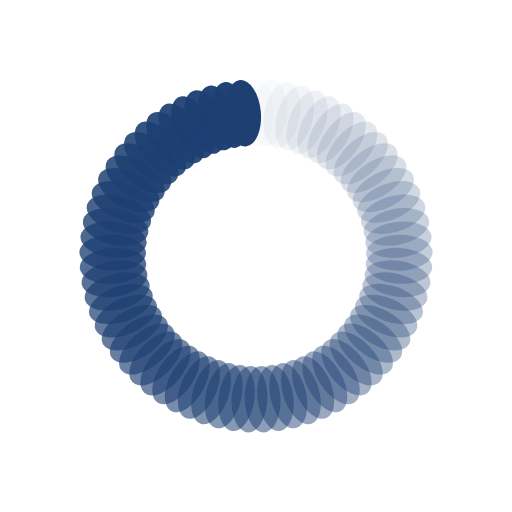
t = 0.00 s
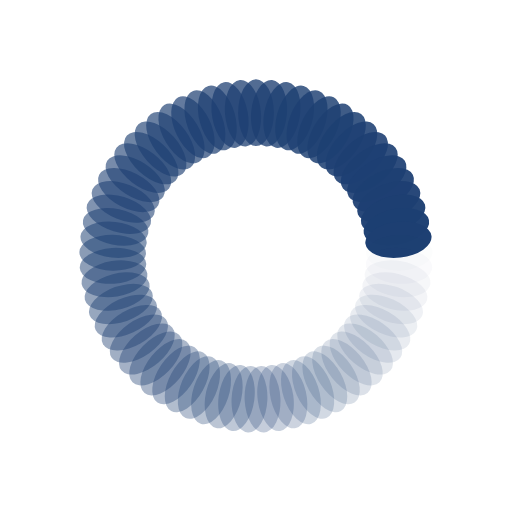
t = 0.25 s
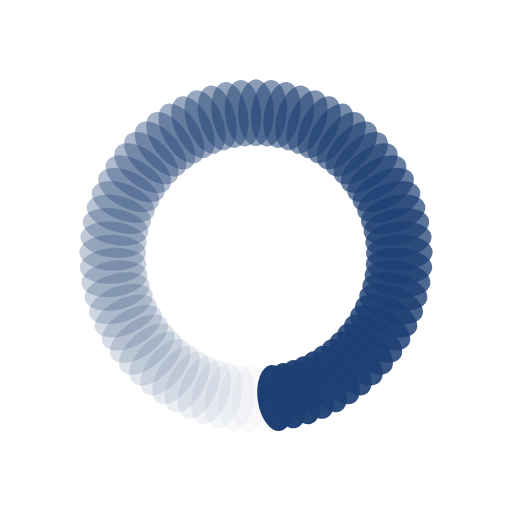
t = 0.50 s
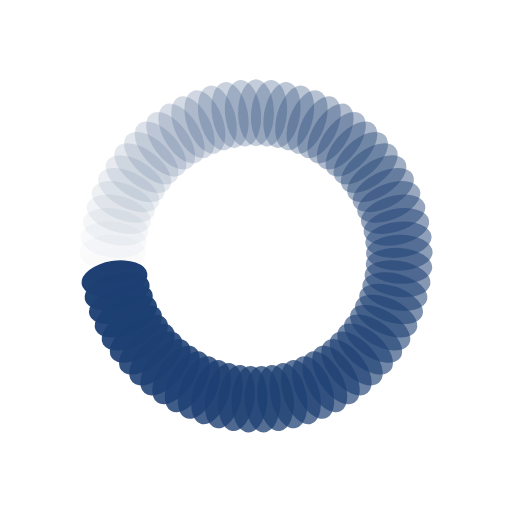
t = 0.75 s

The animated SVG that drew these frames (rendered in a browser with its animation timeline set to each time). Animation: 69 SMIL elements (animate=69); one cycle of 1.00 s, repeats indefinitely.

<?xml version="1.0" encoding="utf-8"?>
<svg xmlns="http://www.w3.org/2000/svg" xmlns:xlink="http://www.w3.org/1999/xlink" style="margin: auto; background: rgb(255, 255, 255); display: block; shape-rendering: auto;" width="200px" height="200px" viewBox="0 0 100 100" preserveAspectRatio="xMidYMid">
<g transform="rotate(0 50 50)">
  <rect x="46.5" y="15.5" rx="3.5" ry="6.5" width="7" height="13" fill="#1d3f72">
    <animate attributeName="opacity" values="1;0" keyTimes="0;1" dur="1s" begin="-0.9855072463768116s" repeatCount="indefinite"></animate>
  </rect>
</g><g transform="rotate(5.217391304347826 50 50)">
  <rect x="46.5" y="15.5" rx="3.5" ry="6.5" width="7" height="13" fill="#1d3f72">
    <animate attributeName="opacity" values="1;0" keyTimes="0;1" dur="1s" begin="-0.9710144927536232s" repeatCount="indefinite"></animate>
  </rect>
</g><g transform="rotate(10.434782608695652 50 50)">
  <rect x="46.5" y="15.5" rx="3.5" ry="6.5" width="7" height="13" fill="#1d3f72">
    <animate attributeName="opacity" values="1;0" keyTimes="0;1" dur="1s" begin="-0.9565217391304348s" repeatCount="indefinite"></animate>
  </rect>
</g><g transform="rotate(15.652173913043478 50 50)">
  <rect x="46.5" y="15.5" rx="3.5" ry="6.5" width="7" height="13" fill="#1d3f72">
    <animate attributeName="opacity" values="1;0" keyTimes="0;1" dur="1s" begin="-0.9420289855072463s" repeatCount="indefinite"></animate>
  </rect>
</g><g transform="rotate(20.869565217391305 50 50)">
  <rect x="46.5" y="15.5" rx="3.5" ry="6.5" width="7" height="13" fill="#1d3f72">
    <animate attributeName="opacity" values="1;0" keyTimes="0;1" dur="1s" begin="-0.927536231884058s" repeatCount="indefinite"></animate>
  </rect>
</g><g transform="rotate(26.08695652173913 50 50)">
  <rect x="46.5" y="15.5" rx="3.5" ry="6.5" width="7" height="13" fill="#1d3f72">
    <animate attributeName="opacity" values="1;0" keyTimes="0;1" dur="1s" begin="-0.9130434782608695s" repeatCount="indefinite"></animate>
  </rect>
</g><g transform="rotate(31.304347826086957 50 50)">
  <rect x="46.5" y="15.5" rx="3.5" ry="6.5" width="7" height="13" fill="#1d3f72">
    <animate attributeName="opacity" values="1;0" keyTimes="0;1" dur="1s" begin="-0.8985507246376812s" repeatCount="indefinite"></animate>
  </rect>
</g><g transform="rotate(36.52173913043478 50 50)">
  <rect x="46.5" y="15.5" rx="3.5" ry="6.5" width="7" height="13" fill="#1d3f72">
    <animate attributeName="opacity" values="1;0" keyTimes="0;1" dur="1s" begin="-0.8840579710144928s" repeatCount="indefinite"></animate>
  </rect>
</g><g transform="rotate(41.73913043478261 50 50)">
  <rect x="46.5" y="15.5" rx="3.5" ry="6.5" width="7" height="13" fill="#1d3f72">
    <animate attributeName="opacity" values="1;0" keyTimes="0;1" dur="1s" begin="-0.8695652173913043s" repeatCount="indefinite"></animate>
  </rect>
</g><g transform="rotate(46.95652173913044 50 50)">
  <rect x="46.5" y="15.5" rx="3.5" ry="6.5" width="7" height="13" fill="#1d3f72">
    <animate attributeName="opacity" values="1;0" keyTimes="0;1" dur="1s" begin="-0.855072463768116s" repeatCount="indefinite"></animate>
  </rect>
</g><g transform="rotate(52.17391304347826 50 50)">
  <rect x="46.5" y="15.5" rx="3.5" ry="6.5" width="7" height="13" fill="#1d3f72">
    <animate attributeName="opacity" values="1;0" keyTimes="0;1" dur="1s" begin="-0.8405797101449275s" repeatCount="indefinite"></animate>
  </rect>
</g><g transform="rotate(57.391304347826086 50 50)">
  <rect x="46.5" y="15.5" rx="3.5" ry="6.5" width="7" height="13" fill="#1d3f72">
    <animate attributeName="opacity" values="1;0" keyTimes="0;1" dur="1s" begin="-0.8260869565217391s" repeatCount="indefinite"></animate>
  </rect>
</g><g transform="rotate(62.608695652173914 50 50)">
  <rect x="46.5" y="15.5" rx="3.5" ry="6.5" width="7" height="13" fill="#1d3f72">
    <animate attributeName="opacity" values="1;0" keyTimes="0;1" dur="1s" begin="-0.8115942028985508s" repeatCount="indefinite"></animate>
  </rect>
</g><g transform="rotate(67.82608695652173 50 50)">
  <rect x="46.5" y="15.5" rx="3.5" ry="6.5" width="7" height="13" fill="#1d3f72">
    <animate attributeName="opacity" values="1;0" keyTimes="0;1" dur="1s" begin="-0.7971014492753623s" repeatCount="indefinite"></animate>
  </rect>
</g><g transform="rotate(73.04347826086956 50 50)">
  <rect x="46.5" y="15.5" rx="3.5" ry="6.5" width="7" height="13" fill="#1d3f72">
    <animate attributeName="opacity" values="1;0" keyTimes="0;1" dur="1s" begin="-0.782608695652174s" repeatCount="indefinite"></animate>
  </rect>
</g><g transform="rotate(78.26086956521739 50 50)">
  <rect x="46.5" y="15.5" rx="3.5" ry="6.5" width="7" height="13" fill="#1d3f72">
    <animate attributeName="opacity" values="1;0" keyTimes="0;1" dur="1s" begin="-0.7681159420289855s" repeatCount="indefinite"></animate>
  </rect>
</g><g transform="rotate(83.47826086956522 50 50)">
  <rect x="46.5" y="15.5" rx="3.5" ry="6.5" width="7" height="13" fill="#1d3f72">
    <animate attributeName="opacity" values="1;0" keyTimes="0;1" dur="1s" begin="-0.7536231884057971s" repeatCount="indefinite"></animate>
  </rect>
</g><g transform="rotate(88.69565217391305 50 50)">
  <rect x="46.5" y="15.5" rx="3.5" ry="6.5" width="7" height="13" fill="#1d3f72">
    <animate attributeName="opacity" values="1;0" keyTimes="0;1" dur="1s" begin="-0.7391304347826086s" repeatCount="indefinite"></animate>
  </rect>
</g><g transform="rotate(93.91304347826087 50 50)">
  <rect x="46.5" y="15.5" rx="3.5" ry="6.5" width="7" height="13" fill="#1d3f72">
    <animate attributeName="opacity" values="1;0" keyTimes="0;1" dur="1s" begin="-0.7246376811594203s" repeatCount="indefinite"></animate>
  </rect>
</g><g transform="rotate(99.1304347826087 50 50)">
  <rect x="46.5" y="15.5" rx="3.5" ry="6.5" width="7" height="13" fill="#1d3f72">
    <animate attributeName="opacity" values="1;0" keyTimes="0;1" dur="1s" begin="-0.7101449275362319s" repeatCount="indefinite"></animate>
  </rect>
</g><g transform="rotate(104.34782608695652 50 50)">
  <rect x="46.5" y="15.5" rx="3.5" ry="6.5" width="7" height="13" fill="#1d3f72">
    <animate attributeName="opacity" values="1;0" keyTimes="0;1" dur="1s" begin="-0.6956521739130435s" repeatCount="indefinite"></animate>
  </rect>
</g><g transform="rotate(109.56521739130434 50 50)">
  <rect x="46.5" y="15.5" rx="3.5" ry="6.5" width="7" height="13" fill="#1d3f72">
    <animate attributeName="opacity" values="1;0" keyTimes="0;1" dur="1s" begin="-0.6811594202898551s" repeatCount="indefinite"></animate>
  </rect>
</g><g transform="rotate(114.78260869565217 50 50)">
  <rect x="46.5" y="15.5" rx="3.5" ry="6.5" width="7" height="13" fill="#1d3f72">
    <animate attributeName="opacity" values="1;0" keyTimes="0;1" dur="1s" begin="-0.6666666666666666s" repeatCount="indefinite"></animate>
  </rect>
</g><g transform="rotate(120 50 50)">
  <rect x="46.5" y="15.5" rx="3.5" ry="6.5" width="7" height="13" fill="#1d3f72">
    <animate attributeName="opacity" values="1;0" keyTimes="0;1" dur="1s" begin="-0.6521739130434783s" repeatCount="indefinite"></animate>
  </rect>
</g><g transform="rotate(125.21739130434783 50 50)">
  <rect x="46.5" y="15.5" rx="3.5" ry="6.5" width="7" height="13" fill="#1d3f72">
    <animate attributeName="opacity" values="1;0" keyTimes="0;1" dur="1s" begin="-0.6376811594202898s" repeatCount="indefinite"></animate>
  </rect>
</g><g transform="rotate(130.43478260869566 50 50)">
  <rect x="46.5" y="15.5" rx="3.5" ry="6.5" width="7" height="13" fill="#1d3f72">
    <animate attributeName="opacity" values="1;0" keyTimes="0;1" dur="1s" begin="-0.6231884057971014s" repeatCount="indefinite"></animate>
  </rect>
</g><g transform="rotate(135.65217391304347 50 50)">
  <rect x="46.5" y="15.5" rx="3.5" ry="6.5" width="7" height="13" fill="#1d3f72">
    <animate attributeName="opacity" values="1;0" keyTimes="0;1" dur="1s" begin="-0.6086956521739131s" repeatCount="indefinite"></animate>
  </rect>
</g><g transform="rotate(140.8695652173913 50 50)">
  <rect x="46.5" y="15.5" rx="3.5" ry="6.5" width="7" height="13" fill="#1d3f72">
    <animate attributeName="opacity" values="1;0" keyTimes="0;1" dur="1s" begin="-0.5942028985507246s" repeatCount="indefinite"></animate>
  </rect>
</g><g transform="rotate(146.08695652173913 50 50)">
  <rect x="46.5" y="15.5" rx="3.5" ry="6.5" width="7" height="13" fill="#1d3f72">
    <animate attributeName="opacity" values="1;0" keyTimes="0;1" dur="1s" begin="-0.5797101449275363s" repeatCount="indefinite"></animate>
  </rect>
</g><g transform="rotate(151.30434782608697 50 50)">
  <rect x="46.5" y="15.5" rx="3.5" ry="6.5" width="7" height="13" fill="#1d3f72">
    <animate attributeName="opacity" values="1;0" keyTimes="0;1" dur="1s" begin="-0.5652173913043478s" repeatCount="indefinite"></animate>
  </rect>
</g><g transform="rotate(156.52173913043478 50 50)">
  <rect x="46.5" y="15.5" rx="3.5" ry="6.5" width="7" height="13" fill="#1d3f72">
    <animate attributeName="opacity" values="1;0" keyTimes="0;1" dur="1s" begin="-0.5507246376811594s" repeatCount="indefinite"></animate>
  </rect>
</g><g transform="rotate(161.7391304347826 50 50)">
  <rect x="46.5" y="15.5" rx="3.5" ry="6.5" width="7" height="13" fill="#1d3f72">
    <animate attributeName="opacity" values="1;0" keyTimes="0;1" dur="1s" begin="-0.5362318840579711s" repeatCount="indefinite"></animate>
  </rect>
</g><g transform="rotate(166.95652173913044 50 50)">
  <rect x="46.5" y="15.5" rx="3.5" ry="6.5" width="7" height="13" fill="#1d3f72">
    <animate attributeName="opacity" values="1;0" keyTimes="0;1" dur="1s" begin="-0.5217391304347826s" repeatCount="indefinite"></animate>
  </rect>
</g><g transform="rotate(172.17391304347825 50 50)">
  <rect x="46.5" y="15.5" rx="3.5" ry="6.5" width="7" height="13" fill="#1d3f72">
    <animate attributeName="opacity" values="1;0" keyTimes="0;1" dur="1s" begin="-0.5072463768115942s" repeatCount="indefinite"></animate>
  </rect>
</g><g transform="rotate(177.3913043478261 50 50)">
  <rect x="46.5" y="15.5" rx="3.5" ry="6.5" width="7" height="13" fill="#1d3f72">
    <animate attributeName="opacity" values="1;0" keyTimes="0;1" dur="1s" begin="-0.4927536231884058s" repeatCount="indefinite"></animate>
  </rect>
</g><g transform="rotate(182.6086956521739 50 50)">
  <rect x="46.5" y="15.5" rx="3.5" ry="6.5" width="7" height="13" fill="#1d3f72">
    <animate attributeName="opacity" values="1;0" keyTimes="0;1" dur="1s" begin="-0.4782608695652174s" repeatCount="indefinite"></animate>
  </rect>
</g><g transform="rotate(187.82608695652175 50 50)">
  <rect x="46.5" y="15.5" rx="3.5" ry="6.5" width="7" height="13" fill="#1d3f72">
    <animate attributeName="opacity" values="1;0" keyTimes="0;1" dur="1s" begin="-0.463768115942029s" repeatCount="indefinite"></animate>
  </rect>
</g><g transform="rotate(193.04347826086956 50 50)">
  <rect x="46.5" y="15.5" rx="3.5" ry="6.5" width="7" height="13" fill="#1d3f72">
    <animate attributeName="opacity" values="1;0" keyTimes="0;1" dur="1s" begin="-0.4492753623188406s" repeatCount="indefinite"></animate>
  </rect>
</g><g transform="rotate(198.2608695652174 50 50)">
  <rect x="46.5" y="15.5" rx="3.5" ry="6.5" width="7" height="13" fill="#1d3f72">
    <animate attributeName="opacity" values="1;0" keyTimes="0;1" dur="1s" begin="-0.43478260869565216s" repeatCount="indefinite"></animate>
  </rect>
</g><g transform="rotate(203.47826086956522 50 50)">
  <rect x="46.5" y="15.5" rx="3.5" ry="6.5" width="7" height="13" fill="#1d3f72">
    <animate attributeName="opacity" values="1;0" keyTimes="0;1" dur="1s" begin="-0.42028985507246375s" repeatCount="indefinite"></animate>
  </rect>
</g><g transform="rotate(208.69565217391303 50 50)">
  <rect x="46.5" y="15.5" rx="3.5" ry="6.5" width="7" height="13" fill="#1d3f72">
    <animate attributeName="opacity" values="1;0" keyTimes="0;1" dur="1s" begin="-0.4057971014492754s" repeatCount="indefinite"></animate>
  </rect>
</g><g transform="rotate(213.91304347826087 50 50)">
  <rect x="46.5" y="15.5" rx="3.5" ry="6.5" width="7" height="13" fill="#1d3f72">
    <animate attributeName="opacity" values="1;0" keyTimes="0;1" dur="1s" begin="-0.391304347826087s" repeatCount="indefinite"></animate>
  </rect>
</g><g transform="rotate(219.1304347826087 50 50)">
  <rect x="46.5" y="15.5" rx="3.5" ry="6.5" width="7" height="13" fill="#1d3f72">
    <animate attributeName="opacity" values="1;0" keyTimes="0;1" dur="1s" begin="-0.37681159420289856s" repeatCount="indefinite"></animate>
  </rect>
</g><g transform="rotate(224.34782608695653 50 50)">
  <rect x="46.5" y="15.5" rx="3.5" ry="6.5" width="7" height="13" fill="#1d3f72">
    <animate attributeName="opacity" values="1;0" keyTimes="0;1" dur="1s" begin="-0.36231884057971014s" repeatCount="indefinite"></animate>
  </rect>
</g><g transform="rotate(229.56521739130434 50 50)">
  <rect x="46.5" y="15.5" rx="3.5" ry="6.5" width="7" height="13" fill="#1d3f72">
    <animate attributeName="opacity" values="1;0" keyTimes="0;1" dur="1s" begin="-0.34782608695652173s" repeatCount="indefinite"></animate>
  </rect>
</g><g transform="rotate(234.7826086956522 50 50)">
  <rect x="46.5" y="15.5" rx="3.5" ry="6.5" width="7" height="13" fill="#1d3f72">
    <animate attributeName="opacity" values="1;0" keyTimes="0;1" dur="1s" begin="-0.3333333333333333s" repeatCount="indefinite"></animate>
  </rect>
</g><g transform="rotate(240 50 50)">
  <rect x="46.5" y="15.5" rx="3.5" ry="6.5" width="7" height="13" fill="#1d3f72">
    <animate attributeName="opacity" values="1;0" keyTimes="0;1" dur="1s" begin="-0.3188405797101449s" repeatCount="indefinite"></animate>
  </rect>
</g><g transform="rotate(245.2173913043478 50 50)">
  <rect x="46.5" y="15.5" rx="3.5" ry="6.5" width="7" height="13" fill="#1d3f72">
    <animate attributeName="opacity" values="1;0" keyTimes="0;1" dur="1s" begin="-0.30434782608695654s" repeatCount="indefinite"></animate>
  </rect>
</g><g transform="rotate(250.43478260869566 50 50)">
  <rect x="46.5" y="15.5" rx="3.5" ry="6.5" width="7" height="13" fill="#1d3f72">
    <animate attributeName="opacity" values="1;0" keyTimes="0;1" dur="1s" begin="-0.2898550724637681s" repeatCount="indefinite"></animate>
  </rect>
</g><g transform="rotate(255.65217391304347 50 50)">
  <rect x="46.5" y="15.5" rx="3.5" ry="6.5" width="7" height="13" fill="#1d3f72">
    <animate attributeName="opacity" values="1;0" keyTimes="0;1" dur="1s" begin="-0.2753623188405797s" repeatCount="indefinite"></animate>
  </rect>
</g><g transform="rotate(260.8695652173913 50 50)">
  <rect x="46.5" y="15.5" rx="3.5" ry="6.5" width="7" height="13" fill="#1d3f72">
    <animate attributeName="opacity" values="1;0" keyTimes="0;1" dur="1s" begin="-0.2608695652173913s" repeatCount="indefinite"></animate>
  </rect>
</g><g transform="rotate(266.0869565217391 50 50)">
  <rect x="46.5" y="15.5" rx="3.5" ry="6.5" width="7" height="13" fill="#1d3f72">
    <animate attributeName="opacity" values="1;0" keyTimes="0;1" dur="1s" begin="-0.2463768115942029s" repeatCount="indefinite"></animate>
  </rect>
</g><g transform="rotate(271.30434782608694 50 50)">
  <rect x="46.5" y="15.5" rx="3.5" ry="6.5" width="7" height="13" fill="#1d3f72">
    <animate attributeName="opacity" values="1;0" keyTimes="0;1" dur="1s" begin="-0.2318840579710145s" repeatCount="indefinite"></animate>
  </rect>
</g><g transform="rotate(276.5217391304348 50 50)">
  <rect x="46.5" y="15.5" rx="3.5" ry="6.5" width="7" height="13" fill="#1d3f72">
    <animate attributeName="opacity" values="1;0" keyTimes="0;1" dur="1s" begin="-0.21739130434782608s" repeatCount="indefinite"></animate>
  </rect>
</g><g transform="rotate(281.7391304347826 50 50)">
  <rect x="46.5" y="15.5" rx="3.5" ry="6.5" width="7" height="13" fill="#1d3f72">
    <animate attributeName="opacity" values="1;0" keyTimes="0;1" dur="1s" begin="-0.2028985507246377s" repeatCount="indefinite"></animate>
  </rect>
</g><g transform="rotate(286.95652173913044 50 50)">
  <rect x="46.5" y="15.5" rx="3.5" ry="6.5" width="7" height="13" fill="#1d3f72">
    <animate attributeName="opacity" values="1;0" keyTimes="0;1" dur="1s" begin="-0.18840579710144928s" repeatCount="indefinite"></animate>
  </rect>
</g><g transform="rotate(292.17391304347825 50 50)">
  <rect x="46.5" y="15.5" rx="3.5" ry="6.5" width="7" height="13" fill="#1d3f72">
    <animate attributeName="opacity" values="1;0" keyTimes="0;1" dur="1s" begin="-0.17391304347826086s" repeatCount="indefinite"></animate>
  </rect>
</g><g transform="rotate(297.39130434782606 50 50)">
  <rect x="46.5" y="15.5" rx="3.5" ry="6.5" width="7" height="13" fill="#1d3f72">
    <animate attributeName="opacity" values="1;0" keyTimes="0;1" dur="1s" begin="-0.15942028985507245s" repeatCount="indefinite"></animate>
  </rect>
</g><g transform="rotate(302.60869565217394 50 50)">
  <rect x="46.5" y="15.5" rx="3.5" ry="6.5" width="7" height="13" fill="#1d3f72">
    <animate attributeName="opacity" values="1;0" keyTimes="0;1" dur="1s" begin="-0.14492753623188406s" repeatCount="indefinite"></animate>
  </rect>
</g><g transform="rotate(307.82608695652175 50 50)">
  <rect x="46.5" y="15.5" rx="3.5" ry="6.5" width="7" height="13" fill="#1d3f72">
    <animate attributeName="opacity" values="1;0" keyTimes="0;1" dur="1s" begin="-0.13043478260869565s" repeatCount="indefinite"></animate>
  </rect>
</g><g transform="rotate(313.04347826086956 50 50)">
  <rect x="46.5" y="15.5" rx="3.5" ry="6.5" width="7" height="13" fill="#1d3f72">
    <animate attributeName="opacity" values="1;0" keyTimes="0;1" dur="1s" begin="-0.11594202898550725s" repeatCount="indefinite"></animate>
  </rect>
</g><g transform="rotate(318.2608695652174 50 50)">
  <rect x="46.5" y="15.5" rx="3.5" ry="6.5" width="7" height="13" fill="#1d3f72">
    <animate attributeName="opacity" values="1;0" keyTimes="0;1" dur="1s" begin="-0.10144927536231885s" repeatCount="indefinite"></animate>
  </rect>
</g><g transform="rotate(323.4782608695652 50 50)">
  <rect x="46.5" y="15.5" rx="3.5" ry="6.5" width="7" height="13" fill="#1d3f72">
    <animate attributeName="opacity" values="1;0" keyTimes="0;1" dur="1s" begin="-0.08695652173913043s" repeatCount="indefinite"></animate>
  </rect>
</g><g transform="rotate(328.69565217391306 50 50)">
  <rect x="46.5" y="15.5" rx="3.5" ry="6.5" width="7" height="13" fill="#1d3f72">
    <animate attributeName="opacity" values="1;0" keyTimes="0;1" dur="1s" begin="-0.07246376811594203s" repeatCount="indefinite"></animate>
  </rect>
</g><g transform="rotate(333.9130434782609 50 50)">
  <rect x="46.5" y="15.5" rx="3.5" ry="6.5" width="7" height="13" fill="#1d3f72">
    <animate attributeName="opacity" values="1;0" keyTimes="0;1" dur="1s" begin="-0.057971014492753624s" repeatCount="indefinite"></animate>
  </rect>
</g><g transform="rotate(339.1304347826087 50 50)">
  <rect x="46.5" y="15.5" rx="3.5" ry="6.5" width="7" height="13" fill="#1d3f72">
    <animate attributeName="opacity" values="1;0" keyTimes="0;1" dur="1s" begin="-0.043478260869565216s" repeatCount="indefinite"></animate>
  </rect>
</g><g transform="rotate(344.3478260869565 50 50)">
  <rect x="46.5" y="15.5" rx="3.5" ry="6.5" width="7" height="13" fill="#1d3f72">
    <animate attributeName="opacity" values="1;0" keyTimes="0;1" dur="1s" begin="-0.028985507246376812s" repeatCount="indefinite"></animate>
  </rect>
</g><g transform="rotate(349.5652173913044 50 50)">
  <rect x="46.5" y="15.5" rx="3.5" ry="6.5" width="7" height="13" fill="#1d3f72">
    <animate attributeName="opacity" values="1;0" keyTimes="0;1" dur="1s" begin="-0.014492753623188406s" repeatCount="indefinite"></animate>
  </rect>
</g><g transform="rotate(354.7826086956522 50 50)">
  <rect x="46.5" y="15.5" rx="3.5" ry="6.5" width="7" height="13" fill="#1d3f72">
    <animate attributeName="opacity" values="1;0" keyTimes="0;1" dur="1s" begin="0s" repeatCount="indefinite"></animate>
  </rect>
</g>
<!-- [ldio] generated by https://loading.io/ --></svg>